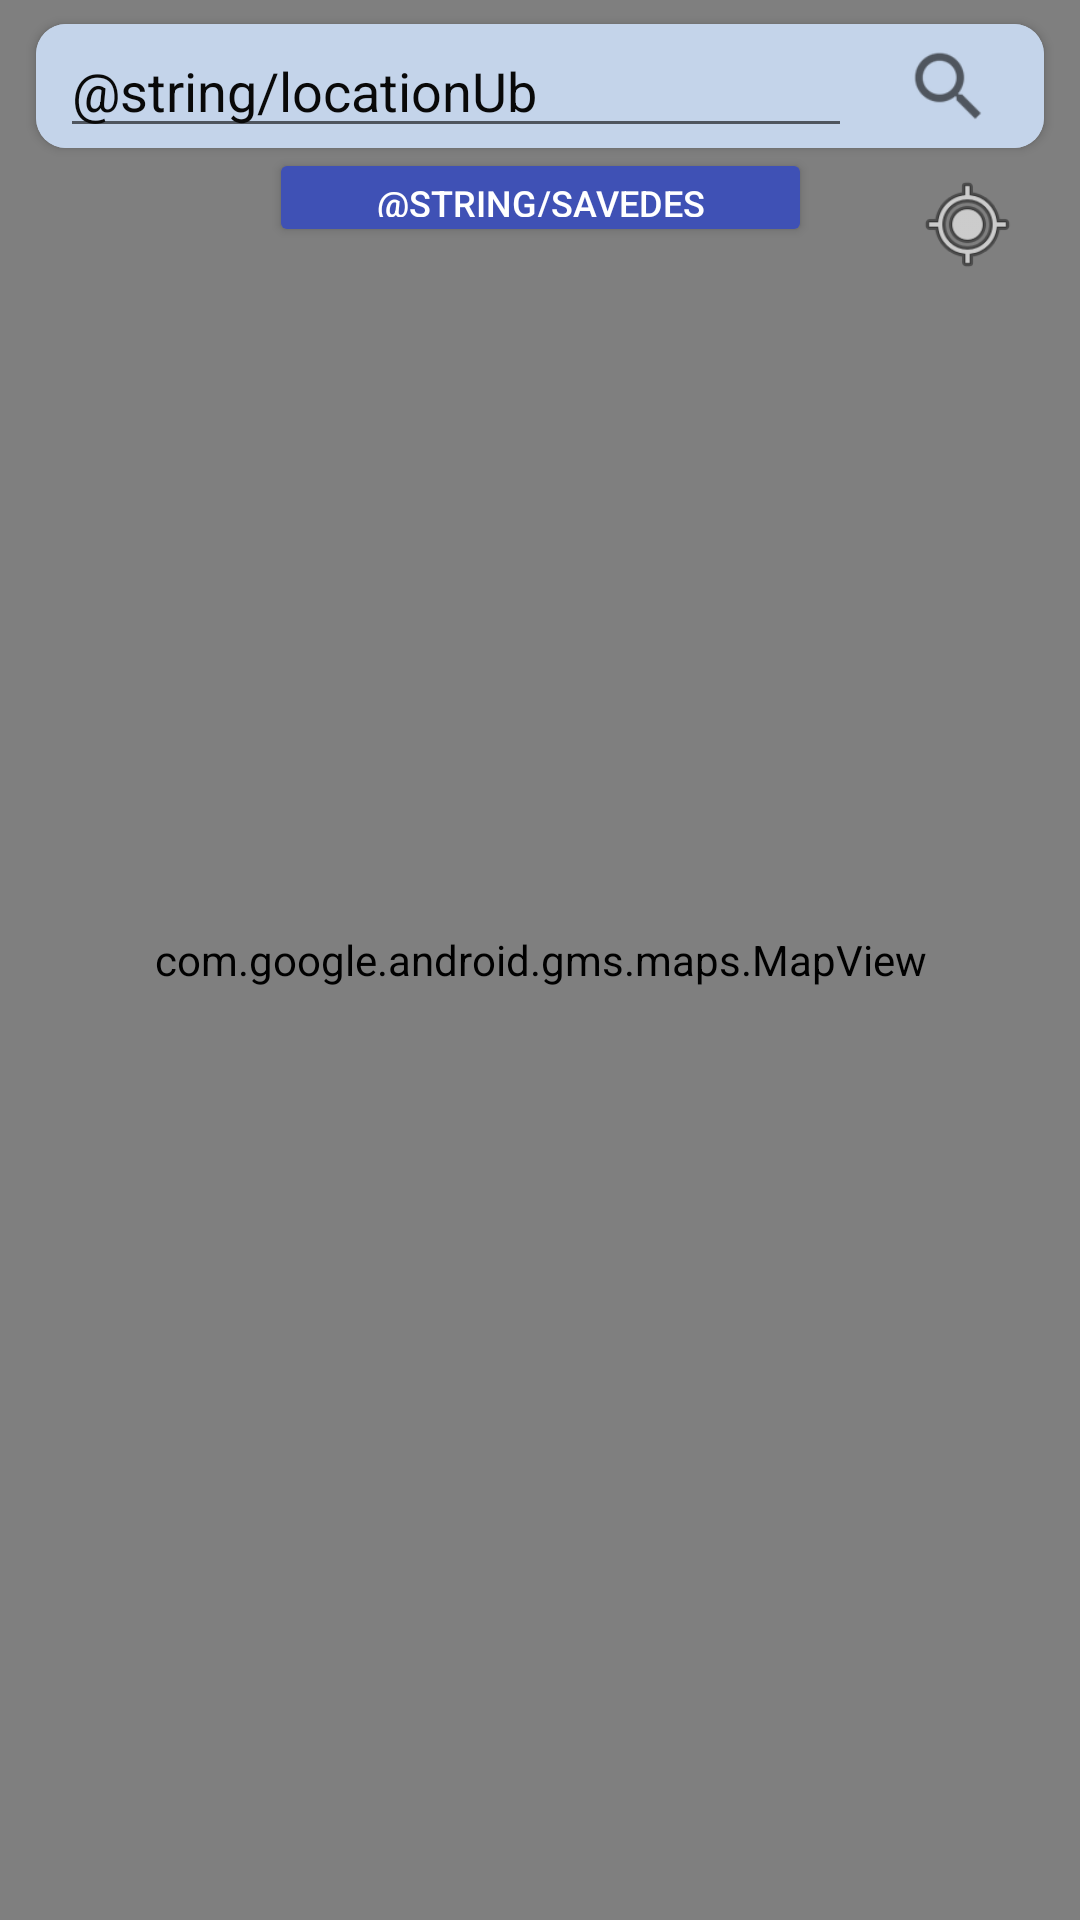

This screen was rendered from an Android layout file. Write that file and the resources it references.
<!-- AndroidManifest.xml: application theme Theme.FinalCS4520 -->
<!-- res/layout/fragment_explore.xml -->
<?xml version="1.0" encoding="utf-8"?>
<androidx.constraintlayout.widget.ConstraintLayout xmlns:android="http://schemas.android.com/apk/res/android"
    xmlns:app="http://schemas.android.com/apk/res-auto"
    xmlns:tools="http://schemas.android.com/tools"
    android:layout_width="match_parent"
    android:layout_height="match_parent"
    android:background="#C4D4EA"
    tools:context=".ExploreFragment">


    <androidx.cardview.widget.CardView
        android:id="@+id/cardView2"
        android:layout_width="match_parent"
        android:layout_height="wrap_content"
        android:layout_marginEnd="12dp"
        android:layout_marginStart="12dp"
        android:layout_marginTop="8dp"
        app:cardBackgroundColor="#C4D4EA"
        app:cardCornerRadius="10dp"
        app:cardElevation="2dp"
        app:layout_constraintEnd_toEndOf="parent"
        app:layout_constraintStart_toStartOf="parent"
        app:layout_constraintTop_toTopOf="parent">

        <androidx.constraintlayout.widget.ConstraintLayout
            android:layout_width="match_parent"
            android:layout_height="match_parent"
            android:background="#C4D4EA">

            <EditText
                android:id="@+id/locationSearchText"
                android:layout_width="0dp"
                android:layout_height="wrap_content"
                android:layout_marginEnd="64dp"
                android:layout_marginStart="8dp"
                android:ems="10"
                android:hint="@string/locationUb"
                android:inputType="textPersonName"
                android:textColor="#040303"
                android:textColorHint="#090909"
                app:layout_constraintBottom_toBottomOf="parent"
                app:layout_constraintEnd_toEndOf="parent"
                app:layout_constraintStart_toStartOf="parent"
                app:layout_constraintTop_toTopOf="parent" />

            <ImageView
                android:id="@+id/searchButtonLocation"
                android:layout_width="30dp"
                android:layout_height="30dp"
                android:background="#C4D4EA"
                android:src="?android:attr/actionModeWebSearchDrawable"
                app:layout_constraintBottom_toBottomOf="parent"
                app:layout_constraintEnd_toEndOf="parent"
                app:layout_constraintStart_toEndOf="@+id/locationSearchText"
                app:layout_constraintTop_toTopOf="parent" />
        </androidx.constraintlayout.widget.ConstraintLayout>

    </androidx.cardview.widget.CardView>

    <com.google.android.gms.maps.MapView
        android:id="@+id/map"
        android:layout_width="0dp"
        android:layout_height="0dp"
        app:layout_constraintBottom_toBottomOf="parent"
        app:layout_constraintEnd_toEndOf="parent"
        app:layout_constraintStart_toStartOf="parent"
        app:layout_constraintTop_toTopOf="parent" />

    <ImageView
        android:id="@+id/myLocationButton"
        android:layout_width="35dp"
        android:layout_height="35dp"
        android:layout_marginEnd="8dp"
        android:layout_marginTop="8dp"
        android:src="@android:drawable/ic_menu_mylocation"
        app:layout_constraintEnd_toEndOf="@+id/cardView2"
        app:layout_constraintTop_toBottomOf="@+id/cardView2" />

    <Button
        android:id="@+id/saveButton"
        android:layout_width="181dp"
        android:layout_height="33dp"
        android:backgroundTint="#3F51B5"
        android:text="@string/saveDes"
        android:textColor="#FFFFFF"
        android:textSize="12sp"
        app:layout_constraintEnd_toEndOf="@+id/cardView2"
        app:layout_constraintStart_toStartOf="@+id/cardView2"
        app:layout_constraintTop_toBottomOf="@+id/cardView2" />
</androidx.constraintlayout.widget.ConstraintLayout>
<!-- resources referenced by this layout -->
<resources>
  <style name="Theme.FinalCS4520" parent="Theme.MaterialComponents.DayNight.DarkActionBar">
          
          <item name="colorPrimary">@color/purple_500</item>
          <item name="colorPrimaryVariant">@color/purple_700</item>
          <item name="colorOnPrimary">@color/white</item>
          
          <item name="colorSecondary">@color/teal_200</item>
          <item name="colorSecondaryVariant">@color/teal_700</item>
          <item name="colorOnSecondary">@color/black</item>
          
          <item name="android:statusBarColor">?attr/colorPrimaryVariant</item>
          
      </style>
  <!-- not gathered from this repository: default colours our renderer supplied (Android Studio template values) -->
  <color name="purple_500">#FF6200EE</color>
  <color name="purple_700">#FF3700B3</color>
  <color name="teal_200">#FF03DAC5</color>
  <color name="teal_700">#FF018786</color>
  <color name="black">#FF000000</color>
  <color name="white">#FFFFFFFF</color>
</resources>
